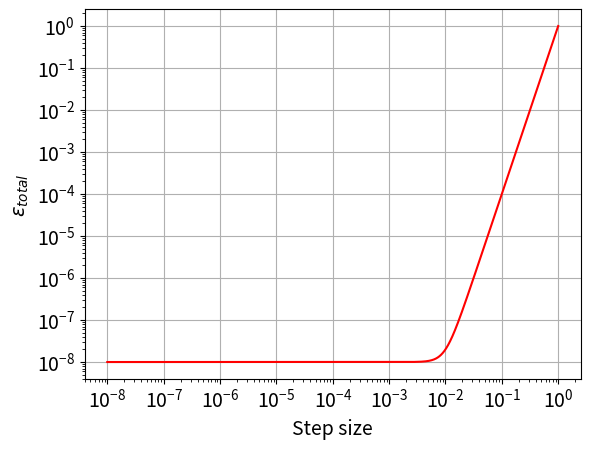

Write the Python code that produced this figure.
#!/usr/bin/env python3
# -*- coding: utf-8 -*-
"""
Created on Wed Oct  2 16:54:41 2024

@author: swapnilsharma
"""

import numpy as np
import matplotlib.pyplot as plt

h=np.linspace(1e-8,1,int(1e7))

delta=1e-8 #machine precision

error=delta+h**4

plt.figure(1,dpi=600)
plt.plot(h,error,color='red')
plt.xscale("log")
plt.yscale("log")
plt.xlabel('Step size',fontsize=14)
plt.ylabel(r'$\epsilon_{total}$',fontsize=14)
plt.xticks(fontsize=14)
plt.yticks(fontsize=14)
plt.grid()
plt.savefig('Figure3.2.png',bbox_inches='tight')
plt.show()
